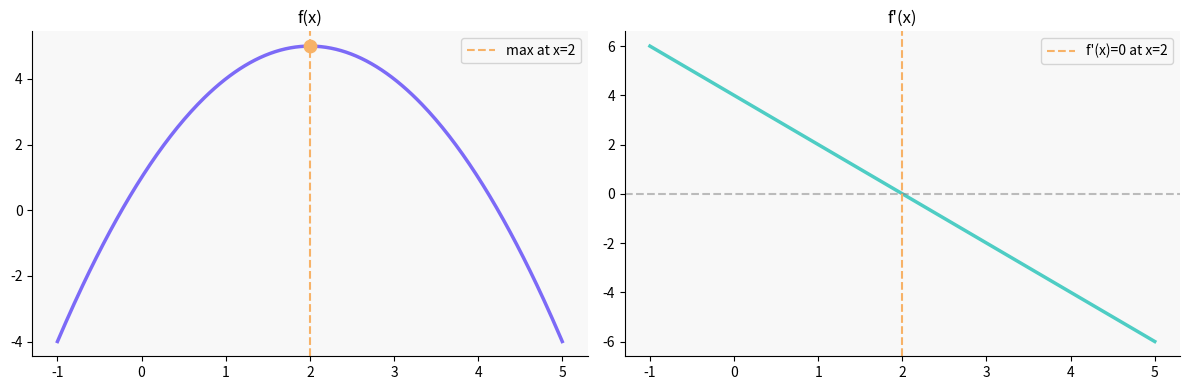
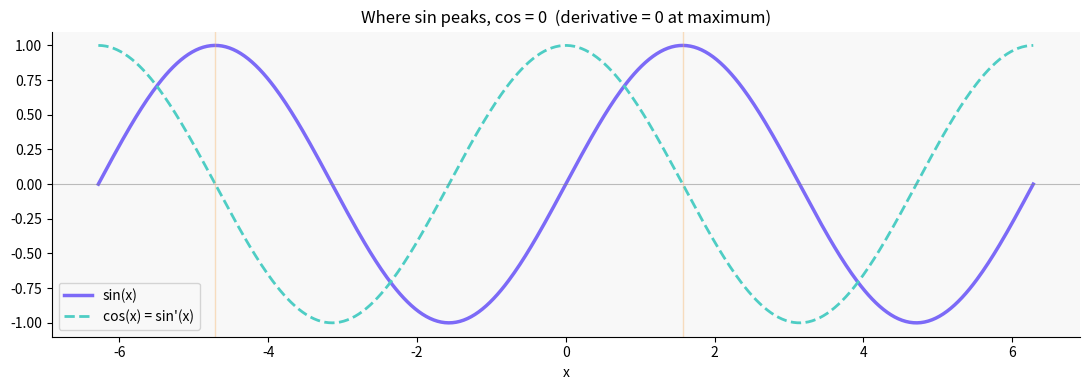
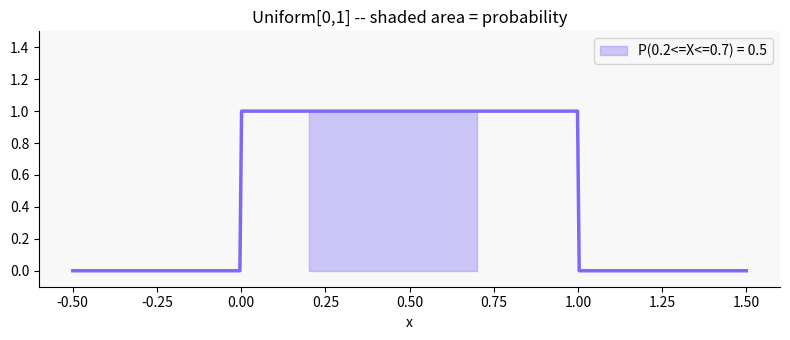
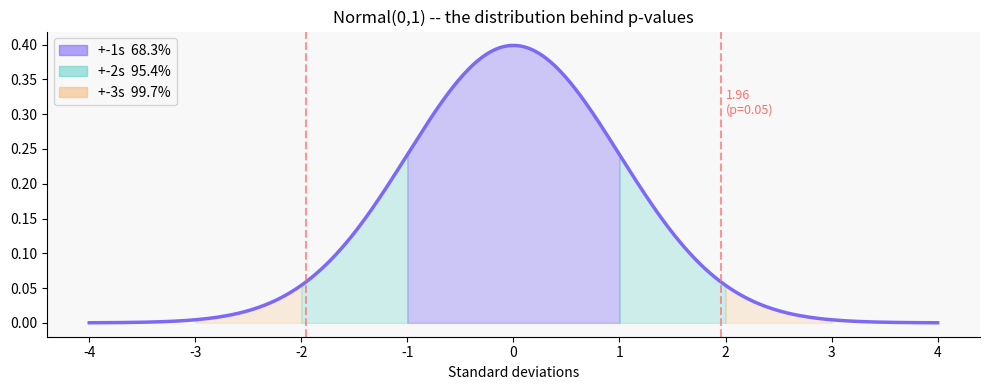
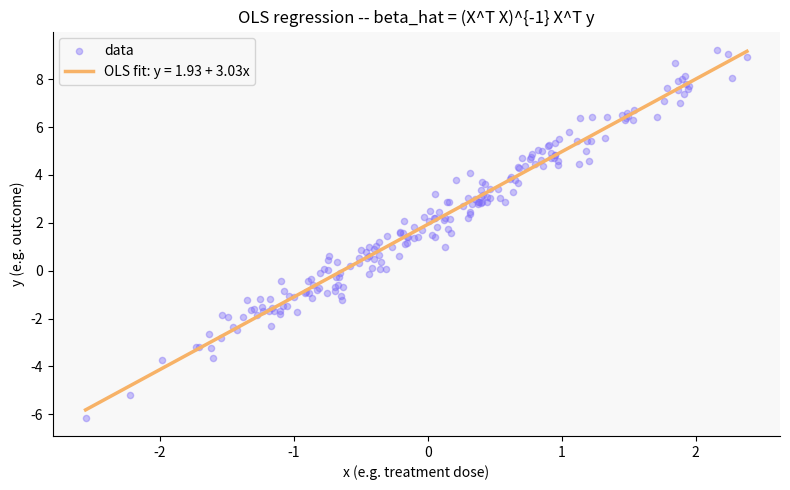

These figures' Python source, in order:
# Setup — run this first
import numpy as np
import matplotlib.pyplot as plt
import matplotlib.patches as mpatches

plt.rcParams['figure.figsize'] = (10, 4)
plt.rcParams['axes.spines.top'] = False
plt.rcParams['axes.spines.right'] = False
plt.rcParams['axes.facecolor'] = '#f8f8f8'

print('Libraries loaded. Ready to go.')

# Cell 1: Power rule verification
# f(x) = 3x^2 + 2x  ->  f'(x) = 6x + 2

def f(x):
    return 3*x**2 + 2*x

def numerical_derivative(f, x, h=1e-5):
    return (f(x + h) - f(x)) / h

x = 4
df_analytical = 6*x + 2
df_numerical  = numerical_derivative(f, x)

print(f'f(x) = 3x^2 + 2x   at x = {x}')
print(f"f'(x) analytical = {df_analytical}")
print(f"f'(x) numerical  = {df_numerical:.4f}")
print(f'Match? {abs(df_numerical - df_analytical) < 0.01}')

# Cell 2: Chain rule
# d/dx [log(x^2 + 1)] = 2x / (x^2 + 1)

import math

def g(x):
    return math.log(x**2 + 1)

def g_prime_analytical(x):
    return 2*x / (x**2 + 1)

def g_prime_numerical(x, h=1e-7):
    return (g(x + h) - g(x)) / h

x = 3.0
print('d/dx[log(x^2 + 1)]  at x = 3')
print(f'Analytical (chain rule): {g_prime_analytical(x):.6f}')
print(f'Numerical approx:        {g_prime_numerical(x):.6f}')
print()
print('Log derivatives appear everywhere in log-likelihood estimation.')

# Cell 3: Finding the maximum where f'(x) = 0
# f(x) = -x^2 + 4x + 1  ->  f'(x) = -2x + 4  ->  max at x = 2

import numpy as np
import matplotlib.pyplot as plt

def f(x):
    return -x**2 + 4*x + 1

def f_prime(x, h=1e-7):
    return (f(x + h) - f(x)) / h

xs = np.linspace(0, 5, 1000)
max_x = xs[np.argmax(f(xs))]

print('f(x) = -x^2 + 4x + 1')
print(f'Analytical max at x = 2       f(2) = {f(2)}')
print(f'Numerical  max at x = {max_x:.3f}    f   = {f(max_x):.4f}')
print(f"f'(2) = {f_prime(2):.8f}   (should be ~0)")

fig, (ax1, ax2) = plt.subplots(1, 2, figsize=(12, 4))
xp = np.linspace(-1, 5, 300)
ax1.plot(xp, f(xp), color='#7c6af7', linewidth=2.5)
ax1.axvline(x=2, color='#f7b267', linestyle='--', label='max at x=2')
ax1.scatter([2], [f(2)], color='#f7b267', zorder=5, s=80)
ax1.set_title('f(x)'); ax1.legend()
ax2.plot(xp, f_prime(xp), color='#4ecdc4', linewidth=2.5)
ax2.axhline(0, color='gray', linestyle='--', alpha=0.5)
ax2.axvline(x=2, color='#f7b267', linestyle='--', label="f'(x)=0 at x=2")
ax2.set_title("f'(x)"); ax2.legend()
plt.tight_layout(); plt.show()

# Cell 4: Visualise sin(x) and its derivative cos(x)

import numpy as np
import matplotlib.pyplot as plt

x = np.linspace(-2*np.pi, 2*np.pi, 500)
plt.figure(figsize=(11, 4))
plt.plot(x, np.sin(x), color='#7c6af7', linewidth=2.5, label='sin(x)')
plt.plot(x, np.cos(x), color='#4ecdc4', linewidth=2, linestyle='--', label="cos(x) = sin'(x)")
plt.axhline(0, color='gray', linewidth=0.8, alpha=0.5)
for px in [-3*np.pi/2, np.pi/2]:
    plt.axvline(px, color='#f7b267', alpha=0.4, linewidth=1)
plt.title('Where sin peaks, cos = 0  (derivative = 0 at maximum)')
plt.xlabel('x'); plt.legend()
plt.tight_layout(); plt.show()

# Cell 5: Riemann sums (numerical integration)

import numpy as np

def riemann_integral(f, a, b, n=100_000):
    h = (b - a) / n
    xs = np.linspace(a, b - h, n)
    return np.sum(f(xs) * h)

r1 = riemann_integral(lambda x: 2*x, 0, 1)
r2 = riemann_integral(lambda x: x**2, 0, 2)

print('integral from 0 to 1 of 2x dx')
print(f'  Analytical: 1.000000')
print(f'  Numerical:  {r1:.6f}')
print()
print('integral from 0 to 2 of x^2 dx')
print(f'  Analytical: {8/3:.6f}')
print(f'  Numerical:  {r2:.6f}')

# Cell 6: Integrals = Probabilities

import numpy as np
import matplotlib.pyplot as plt

def riemann_integral(f, a, b, n=100_000):
    h = (b - a) / n
    xs = np.linspace(a, b - h, n)
    return np.sum(f(xs) * h)

def uniform_pdf(x):
    return np.where((x >= 0) & (x <= 1), 1.0, 0.0)

total = riemann_integral(uniform_pdf, 0, 1)
prob  = riemann_integral(uniform_pdf, 0.2, 0.7)
print(f'Total probability: {total:.6f}  (should be 1.0)')
print(f'P(0.2 <= X <= 0.7): {prob:.6f}  (should be 0.5)')

x = np.linspace(-0.5, 1.5, 400)
plt.figure(figsize=(8, 3.5))
plt.plot(x, uniform_pdf(x), color='#7c6af7', linewidth=2.5)
x_s = np.linspace(0.2, 0.7, 200)
plt.fill_between(x_s, uniform_pdf(x_s), alpha=0.35, color='#7c6af7',
                 label='P(0.2<=X<=0.7) = 0.5')
plt.ylim(-0.1, 1.5)
plt.title('Uniform[0,1] -- shaded area = probability')
plt.xlabel('x'); plt.legend()
plt.tight_layout(); plt.show()

# Cell 7: Normal distribution and p-values

import numpy as np
import matplotlib.pyplot as plt
import matplotlib.patches as mpatches

def riemann_integral(f, a, b, n=100_000):
    h = (b - a) / n
    xs = np.linspace(a, b - h, n)
    return np.sum(f(xs) * h)

def normal_pdf(x, mu=0, sigma=1):
    return (1/(sigma*np.sqrt(2*np.pi))) * np.exp(-0.5*((x-mu)/sigma)**2)

p1 = riemann_integral(lambda x: normal_pdf(x), -1, 1)
p2 = riemann_integral(lambda x: normal_pdf(x), -2, 2)
p3 = riemann_integral(lambda x: normal_pdf(x), -3, 3)
print(f'P(-1s<=X<=1s) = {p1:.4f}  (expected ~0.6827)')
print(f'P(-2s<=X<=2s) = {p2:.4f}  (expected ~0.9545)')
print(f'P(-3s<=X<=3s) = {p3:.4f}  (expected ~0.9973)')
print('P(|Z|>1.96) ~ 0.05  ->  5% significance level in A/B tests.')

x = np.linspace(-4, 4, 500)
plt.figure(figsize=(10, 4))
plt.plot(x, normal_pdf(x), color='#7c6af7', linewidth=2.5)
for a, b, col, alpha in [(-1,1,'#7c6af7',0.35),(-2,-1,'#4ecdc4',0.25),
                          (1,2,'#4ecdc4',0.25),(-3,-2,'#f7b267',0.2),(2,3,'#f7b267',0.2)]:
    xf = np.linspace(a, b, 200)
    plt.fill_between(xf, normal_pdf(xf), alpha=alpha, color=col)
plt.axvline(-1.96, color='#f7706e', linestyle='--', alpha=0.7)
plt.axvline( 1.96, color='#f7706e', linestyle='--', alpha=0.7)
plt.text(2.0, 0.3, '1.96\n(p=0.05)', color='#f7706e', fontsize=9)
patches = [mpatches.Patch(color='#7c6af7', alpha=0.6, label='+-1s  68.3%'),
           mpatches.Patch(color='#4ecdc4', alpha=0.5, label='+-2s  95.4%'),
           mpatches.Patch(color='#f7b267', alpha=0.5, label='+-3s  99.7%')]
plt.legend(handles=patches, loc='upper left')
plt.title('Normal(0,1) -- the distribution behind p-values')
plt.xlabel('Standard deviations'); plt.tight_layout(); plt.show()

# Cell 8: E[X] and Var[X] via integration

import numpy as np

def riemann_integral(f, a, b, n=100_000):
    h = (b - a) / n
    xs = np.linspace(a, b - h, n)
    return np.sum(f(xs) * h)

def uniform_pdf(x):
    return np.where((x >= 0) & (x <= 1), 1.0, 0.0)

EX   = riemann_integral(lambda x: x * uniform_pdf(x),    0, 1)
EX2  = riemann_integral(lambda x: x**2 * uniform_pdf(x), 0, 1)
VarX = EX2 - EX**2
print(f'E[X]   = {EX:.6f}   (should be 0.5)')
print(f'Var[X] = {VarX:.6f}  (should be 1/12 = {1/12:.6f})')
print('Day 2 complete.')

# Cell 9: Vectors and dot products
# The dot product is the foundation of every linear model.
# y_hat = w . x  means: weighted sum of features

import numpy as np

# Two vectors
w = np.array([0.5, 1.2, -0.3])   # model weights (coefficients)
x = np.array([1.0, 2.0,  3.0])   # one observation (features)

dot_manual = sum(wi * xi for wi, xi in zip(w, x))
dot_numpy  = np.dot(w, x)

print('w (weights):', w)
print('x (features):', x)
print()
print('Dot product manual:', dot_manual)
print('Dot product numpy: ', dot_numpy)
print()
print('This is y_hat = w . x  -- the prediction of a linear model.')
print('In causal inference: treatment effect = beta . covariates.')

# Cell 10: Matrix multiplication
# X is your data matrix (n observations x p features)
# beta is your coefficient vector
# y_hat = X @ beta  gives predictions for all observations at once

import numpy as np

# Data matrix: 5 observations, 3 features
np.random.seed(42)
X = np.random.randn(5, 3)
beta = np.array([1.0, -0.5, 0.8])   # true coefficients

y_hat = X @ beta     # matrix-vector product -> predictions

print('Data matrix X (5 obs x 3 features):')
print(np.round(X, 3))
print()
print('Coefficients beta:', beta)
print()
print('Predictions y_hat = X @ beta:')
print(np.round(y_hat, 4))
print()
print('This is the core operation of linear regression and OLS.')

# Cell 11: OLS estimator -- the heart of regression
# beta_hat = (X'X)^{-1} X'y
# This is the closed-form solution that minimises sum of squared residuals.
# Under randomisation it is also an unbiased estimator of the ATE.

import numpy as np

np.random.seed(0)
n = 200

# Simulate data: y = 2 + 3*x + noise
x      = np.random.randn(n)
noise  = np.random.randn(n) * 0.5
y      = 2 + 3*x + noise

# Design matrix with intercept column
X = np.column_stack([np.ones(n), x])

# OLS formula: beta = (X'X)^{-1} X'y
beta_hat = np.linalg.inv(X.T @ X) @ X.T @ y

print('True coefficients: intercept=2.0, slope=3.0')
print(f'OLS estimates:     intercept={beta_hat[0]:.4f}, slope={beta_hat[1]:.4f}')
print()
print('Formula used: beta_hat = (X^T X)^{-1} X^T y')
print()
print('In causal inference with an RCT:')
print('  X = [1, D]  where D is treatment indicator (0/1)')
print('  beta_hat[1] = estimated Average Treatment Effect (ATE)')

# Cell 12: Visualise OLS fit

import numpy as np
import matplotlib.pyplot as plt

np.random.seed(0)
n = 200
x     = np.random.randn(n)
noise = np.random.randn(n) * 0.5
y     = 2 + 3*x + noise
X     = np.column_stack([np.ones(n), x])
beta  = np.linalg.inv(X.T @ X) @ X.T @ y

x_line = np.linspace(x.min(), x.max(), 100)
y_line = beta[0] + beta[1] * x_line

plt.figure(figsize=(8, 5))
plt.scatter(x, y, alpha=0.4, color='#7c6af7', s=20, label='data')
plt.plot(x_line, y_line, color='#f7b267', linewidth=2.5,
         label=f'OLS fit: y = {beta[0]:.2f} + {beta[1]:.2f}x')
plt.title('OLS regression -- beta_hat = (X^T X)^{-1} X^T y', fontsize=12)
plt.xlabel('x (e.g. treatment dose)')
plt.ylabel('y (e.g. outcome)')
plt.legend(); plt.tight_layout(); plt.show()

# Cell 13: Eigenvalues and eigenvectors (intuition)
# A eigenvector v is a direction that a matrix only stretches, never rotates.
# The eigenvalue lambda is the stretch factor.
# A @ v = lambda * v
#
# Why this matters: PCA (used in causal ML for confounder control)
# is entirely about finding the eigenvectors of the covariance matrix.

import numpy as np

# Covariance matrix of two correlated variables
A = np.array([[3.0, 1.5],
              [1.5, 2.0]])

eigenvalues, eigenvectors = np.linalg.eig(A)

print('Covariance matrix A:')
print(A)
print()
print('Eigenvalues:', np.round(eigenvalues, 4))
print('Eigenvectors (columns):')
print(np.round(eigenvectors, 4))
print()
print('Verify: A @ v = lambda * v')
v0 = eigenvectors[:, 0]
lhs = A @ v0
rhs = eigenvalues[0] * v0
print(f'  A @ v0        = {np.round(lhs, 6)}')
print(f'  lambda0 * v0  = {np.round(rhs, 6)}')
print(f'  Equal?          {np.allclose(lhs, rhs)}')
print()
print('PCA keeps only the eigenvectors with the largest eigenvalues.')
print('This is how you reduce 100 confounders to 5 principal components.')

# Cell 14: SVD -- Singular Value Decomposition
# A = U * Sigma * V^T
# The most important matrix decomposition in ML.
# Used in: PCA, recommender systems, NLP embeddings, image compression.

import numpy as np

np.random.seed(1)
A = np.random.randn(4, 3)   # 4 observations, 3 features

U, s, Vt = np.linalg.svd(A, full_matrices=False)

print('Original matrix A (4x3):')
print(np.round(A, 3))
print()
print('Singular values:', np.round(s, 4))
print('(Larger = more important direction in the data)')
print()

# Reconstruct A from SVD
A_reconstructed = U @ np.diag(s) @ Vt
print('Reconstruction error (should be ~0):', np.round(np.max(np.abs(A - A_reconstructed)), 10))
print()
print('Low-rank approximation (keep only top 1 singular value):')
A_rank1 = s[0] * np.outer(U[:, 0], Vt[0, :])
print(np.round(A_rank1, 3))
print()
print('This rank-1 approximation captures the main structure of the data.')
print('PCA is SVD applied to the centred data matrix.')

# Cell 15: OLS via SVD (connecting everything)
# In practice numpy uses SVD to solve OLS -- more stable than inverting X'X.
# This cell shows they give the same answer.

import numpy as np

np.random.seed(0)
n = 200
x     = np.random.randn(n)
y     = 2 + 3*x + np.random.randn(n)*0.5
X     = np.column_stack([np.ones(n), x])

# Method 1: closed-form OLS
beta_ols = np.linalg.inv(X.T @ X) @ X.T @ y

# Method 2: numpy least squares (uses SVD internally)
beta_lstsq, _, _, _ = np.linalg.lstsq(X, y, rcond=None)

print('OLS via (X^T X)^{-1} X^T y :', np.round(beta_ols, 6))
print('OLS via np.linalg.lstsq    :', np.round(beta_lstsq, 6))
print('Identical?', np.allclose(beta_ols, beta_lstsq))
print()
print('='*50)
print('  WARM-UP COMPLETE. Ready for Week 1.  ')
print('='*50)
print()
print('You can now:')
print('  - Compute derivatives  (slopes, maxima, backprop)')
print('  - Compute integrals    (probabilities, E[X])')
print('  - Work with matrices   (OLS, PCA, SVD, regression)')
print()
print('Open Blitzstein ch.1 on Monday.')
